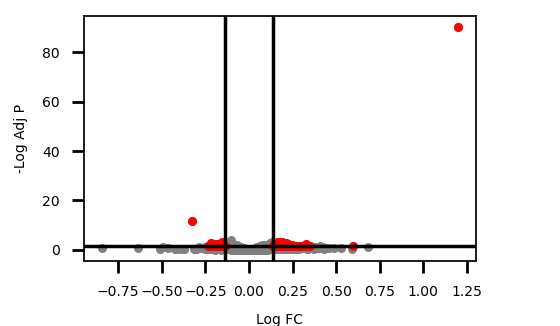

The table this chart was drawn from, first rows:
Accession, logFC, -logPval, -logAdjPval, DMSO1, DMSO2, DMSO3, DMSO4, DMSO5, MTX1, MTX2, MTX3, MTX4, MTX5
P00374;B4DM58;P00374-2;C9JJ68;Q86XF0, 1.2, 93.95, 90.14, 125930, 119500, 155130, 139510, 123850, 312960, 268110, 337560, 349290, 302190
A0A087WUQ6;P07203;P07203-2, -0.3275, 15.28, 11.77, 31536, 36500, 43821, 40778, 39593, 30848, 27222, 31330, 32971, 34771
Q96BR5, -0.102, 7.07, 3.74, 101030, 112970, 144220, 140240, 120420, 115140, 101910, 117440, 132010, 123630
A0A0A0MR09;P43378, 0.1888, 6.524, 3.319, 22113, 24678, 31475, 29383, 27197, 29199, 28638, 31276, 35570, 32644
Q9BX68, -0.157, 6.274, 3.312, 27869, 32895, 39101, 37607, 33903, 32019, 27522, 30698, 34849, 32409
Q8NHH9-3;Q8NHH9-5;Q8NHH9;B5MCN0;Q8NHH9-4…, 0.1689, 6.274, 3.312, 62285, 70565, 86580, 81064, 71414, 83998, 73622, 79744, 100350, 91873
O95163;F5H2T0;H0YDF3, 0.1342, 6.308, 3.312, 80815, 89016, 109890, 109720, 90458, 103200, 95318, 107810, 120940, 112260
Q7Z2T5;Q7Z2T5-2;X6RK96, 0.1689, 5.976, 3.072, 59786, 65828, 84753, 73977, 69189, 80736, 68210, 80190, 93228, 85936
P25788-2;P25788;G3V4X5;G3V3W4;G3V5N4;H0Y…, 0.1198, 5.666, 2.813, 264610, 300640, 391840, 369170, 322620, 351660, 315580, 371920, 398780, 393540
O43324;D6RBD7;C9J1V9;O43324-2;H0YAL7;D6R…, 0.2099, 5.575, 2.768, 61374, 62059, 86364, 75061, 73179, 82749, 70268, 85755, 98778, 87799
Q9H497;Q9H497-2;Q5W0C6;Q9H497-3, 0.2079, 5.369, 2.603, 24548, 26538, 33435, 29135, 28822, 33113, 28591, 33424, 39625, 34631
Q99471;H3BPF6;Q99471-3;H3BMQ1;Q99471-2;F…, -0.2173, 5.308, 2.58, 88188, 104190, 125140, 121230, 102200, 91013, 88469, 90531, 96383, 109040
P11498;P11498-2;E9PRE7;E9PS68, 0.1429, 5.123, 2.429, 110490, 120670, 154200, 138810, 131400, 143760, 134440, 143840, 159270, 160140
P56192;P56192-2;H0YHV5;H0YIC2;F5H2V6;H0Y…, 0.2226, 4.992, 2.354, 207890, 213410, 294270, 246250, 233260, 282920, 231520, 299430, 334980, 284200
Q9Y3D2;H0YE51, -0.181, 4.985, 2.354, 19979, 22192, 27362, 25369, 23774, 20490, 19157, 21184, 22575, 23929
J3KMZ7;Q9H0H0;J3KRH0, 0.1474, 4.926, 2.323, 19921, 22078, 28419, 25635, 22890, 26824, 24113, 26016, 29204, 28681
P41252;A0A0A0MSX9;J3KR24;Q5TCD1;Q5TCC6;Q…, 0.182, 4.883, 2.316, 382140, 402220, 532590, 459510, 443290, 516220, 423830, 537330, 585170, 524870
Q9BV19, -0.2137, 4.868, 2.316, 11809, 14499, 17610, 18358, 14928, 12710, 12225, 13743, 14994, 14228
O00499-6;O00499-2;O00499;O00499-9;O00499…, -0.1893, 4.821, 2.293, 126050, 149070, 173730, 168590, 143090, 127420, 121570, 133190, 143480, 158290
P18085;C9JPM4;C9JAK5;U3KQF2, 0.1953, 4.689, 2.182, 36313, 37896, 51270, 42957, 41171, 49089, 41363, 49610, 56449, 49961
P30044-2;P30044;P30044-3;P30044-4, -0.1608, 4.506, 2.146, 221890, 250720, 328320, 318310, 290170, 237760, 218680, 269310, 288630, 275180
Q8NEM2;I3L3Z1, 0.1272, 4.521, 2.146, 91413, 100560, 130050, 122340, 110660, 119600, 104250, 124640, 145110, 128240
A0A0A6YYI3;A0A0B4J1V8;Q9NQ55-2;Q9NQ55;Q9…, 0.3244, 4.59, 2.146, 47850, 46263, 59857, 46280, 51447, 64881, 51368, 67103, 78634, 64750
Q05519-2;Q05519;Q5T760;Q5T757;B4DWT1;S4R…, -0.1107, 4.547, 2.146, 130860, 147260, 180350, 176980, 150960, 140480, 135310, 146780, 164230, 158860
A8K878;P55145;H7C2D6, -0.1589, 4.569, 2.146, 101420, 106030, 130310, 124480, 108560, 101620, 95172, 103390, 110340, 114070
P49023-3, -0.117, 4.595, 2.146, 155830, 176370, 221930, 205340, 184330, 176850, 156400, 180610, 187560, 189000
Q15637-5, -0.1141, 4.525, 2.146, 196750, 213690, 265650, 270000, 236900, 211860, 200040, 225430, 248130, 233760
Q92785;J3KMZ8;Q92785-2;E9PN04;A5PLL3;Q92…, -0.1266, 4.606, 2.146, 95532, 109660, 132490, 127210, 110520, 108160, 90740, 105550, 116670, 119770
Q9Y4C2;Q9Y4C2-2;C9K0E7;C9J9F4;C9JD13, 0.1337, 4.49, 2.145, 37128, 39285, 51940, 49025, 43821, 49544, 43858, 50319, 54040, 50413
Q99661;Q99661-2;Q5JR89;Q5JR91;H0Y5Z9, 0.1375, 4.434, 2.104, 33996, 38954, 47400, 43666, 40609, 46629, 38384, 46302, 50963, 48886
P52943;P52943-2;H0YFA4;H0YHD8, -0.1559, 4.416, 2.1, 85220, 92338, 115770, 113080, 95903, 87115, 84862, 91226, 95911, 102060
Q9NNX1-2;Q9NNX1-3;Q9NNX1;A6PVU8;Q6UWW7, -0.1696, 4.346, 2.057, 139640, 165070, 192380, 189790, 163330, 139430, 140960, 151720, 167800, 174900
Q9H583;Q5T3Q7;Q6P664, 0.2423, 4.352, 2.057, 77715, 77311, 106890, 86093, 97541, 107660, 91492, 109110, 121980, 111920
Q9H9Y6;Q9H9Y6-3;Q9H9Y6-2;Q9H9Y6-5;Q9H9Y6…, 0.1581, 4.313, 2.038, 108630, 113490, 147240, 134660, 118200, 145280, 121520, 146670, 156840, 141600
I3L2C7;P57678;I3L4A4;I3L399;E7EN12;I3L4M…, 0.1613, 4.245, 1.982, 64066, 67098, 88291, 74959, 72145, 83793, 74557, 82593, 92449, 87211
A0A096LNV3;A0A096LP02;Q9Y508-2;Q9Y508;A0…, -0.2056, 4.181, 1.93, 66952, 82332, 94417, 83128, 76034, 66175, 65650, 71613, 75842, 79072
Q99747;Q99747-2;J3KTJ6;J3QS28;J3QKW4, -0.1135, 4.123, 1.929, 95468, 110510, 137420, 132030, 114590, 109050, 98569, 109870, 117450, 122710
Q9Y383;V9GZ75;F8WEU3, -0.1013, 4.155, 1.929, 344890, 389610, 485510, 464680, 404830, 378100, 356320, 389570, 431830, 438350
O15226;O15226-2, 0.1887, 4.138, 1.929, 43478, 47732, 57557, 50492, 49136, 60802, 48443, 57216, 65842, 59342
P30533;D6REW6, -0.1351, 4.143, 1.929, 130980, 144280, 174110, 175740, 145200, 140860, 131560, 140580, 150560, 154200
P62241;Q5JR95, 0.2339, 4.128, 1.929, 77504, 86810, 103440, 83857, 82684, 105770, 84818, 108620, 116570, 111510
Q32MZ4;Q32MZ4-2, -0.1372, 4.053, 1.878, 610990, 718830, 854350, 871480, 717970, 639660, 615970, 715600, 773460, 769220
Q9Y5Q9;Q9Y5Q9-2;H7C143;H7C0C0, 0.1336, 4.052, 1.878, 62289, 69836, 92433, 83661, 79214, 86831, 72190, 87133, 97872, 91369
J3KNF8;O43169;D6RFH4;H3BUX2;J3QR91, 0.1682, 4.036, 1.873, 32930, 36343, 46068, 41158, 38844, 44892, 36645, 45099, 53198, 45946
P08243-3;P08243-2;P08243;F8WEJ5;C9JT45;C…, 0.1959, 3.9, 1.774, 99717, 103240, 138130, 115130, 111430, 134370, 105900, 140570, 148250, 139920
B0QYK0;Q01844-6;Q01844-3;Q01844;Q01844-5…, -0.0834, 3.915, 1.774, 120650, 136600, 168710, 167680, 142790, 139180, 126210, 140770, 153160, 151610
Q9P013, -0.1593, 3.92, 1.774, 92905, 102690, 119640, 117780, 99837, 92029, 86892, 99567, 102810, 108690
A0A0U1RRB3;Q8IYT2, 0.1906, 3.906, 1.774, 14688, 15234, 20253, 17088, 16142, 19363, 16674, 19425, 22332, 20017
Q09161;X6R941;F2Z2T1, 0.1047, 3.889, 1.772, 186500, 199640, 269100, 251740, 220350, 245350, 213990, 239860, 284760, 256770
Q99880;Q96A08, 0.2464, 3.814, 1.763, 65665, 69702, 85413, 70384, 66838, 85440, 69269, 95200, 93291, 95227
J3QQJ5;Q9Y2L5-2;Q9Y2L5;J3KSL8;J3QSA1, 0.1693, 3.842, 1.763, 35172, 36418, 46405, 40820, 37573, 46204, 38559, 45014, 51127, 46270
J3KTL2;Q07955;Q07955-3;Q07955-2;J3KSR8;J…, -0.1615, 3.834, 1.763, 244890, 278370, 341750, 319790, 317090, 258170, 248380, 280020, 284980, 303480
Q13085;Q13085-4;Q13085-3;Q13085-2;Q59FY4…, 0.1531, 3.817, 1.763, 353500, 375930, 493520, 419810, 406470, 463470, 388100, 475370, 537210, 478430
Q12968;I3L3K7;H3BRS1;Q12968-5;Q12968-6;Q…, -0.1045, 3.848, 1.763, 26109, 28746, 36937, 34992, 31027, 29421, 26096, 28955, 32922, 32957
Q7Z6K5;A0A0A6YYH1;Q7Z6K5-2;H0YMP5;H0YL85…, -0.1125, 3.822, 1.763, 138620, 161120, 199120, 198220, 162960, 151500, 144790, 160410, 182380, 174590
Q32MZ4-3, -0.1615, 3.826, 1.763, 12048, 13289, 15871, 15212, 14038, 12357, 11743, 12459, 14007, 14096
Q9NVM6;H0YLQ7;S4R343;H0YK99, -0.1569, 3.843, 1.763, 149710, 169880, 212820, 217050, 193390, 154650, 150140, 175070, 194520, 191630
Q5T4S7-3;Q5T4S7;Q5T4S7-2;Q5T4S7-4;Q5T4S7…, 0.1555, 3.795, 1.758, 690640, 731860, 910010, 783850, 756460, 878280, 744130, 881770, 1008700, 933210
P18846;P18846-2;F8VS03;F8VYN3, -0.1224, 3.791, 1.758, 48612, 54524, 62899, 65409, 54923, 51920, 48076, 53445, 58646, 57791
P23396;P23396-2;E9PL09;F2Z2S8;H0YCJ7;E9P…, 0.2167, 3.787, 1.758, 223740, 225500, 301620, 244190, 239430, 300590, 234670, 306870, 340780, 295940
... 7,718 more rows
